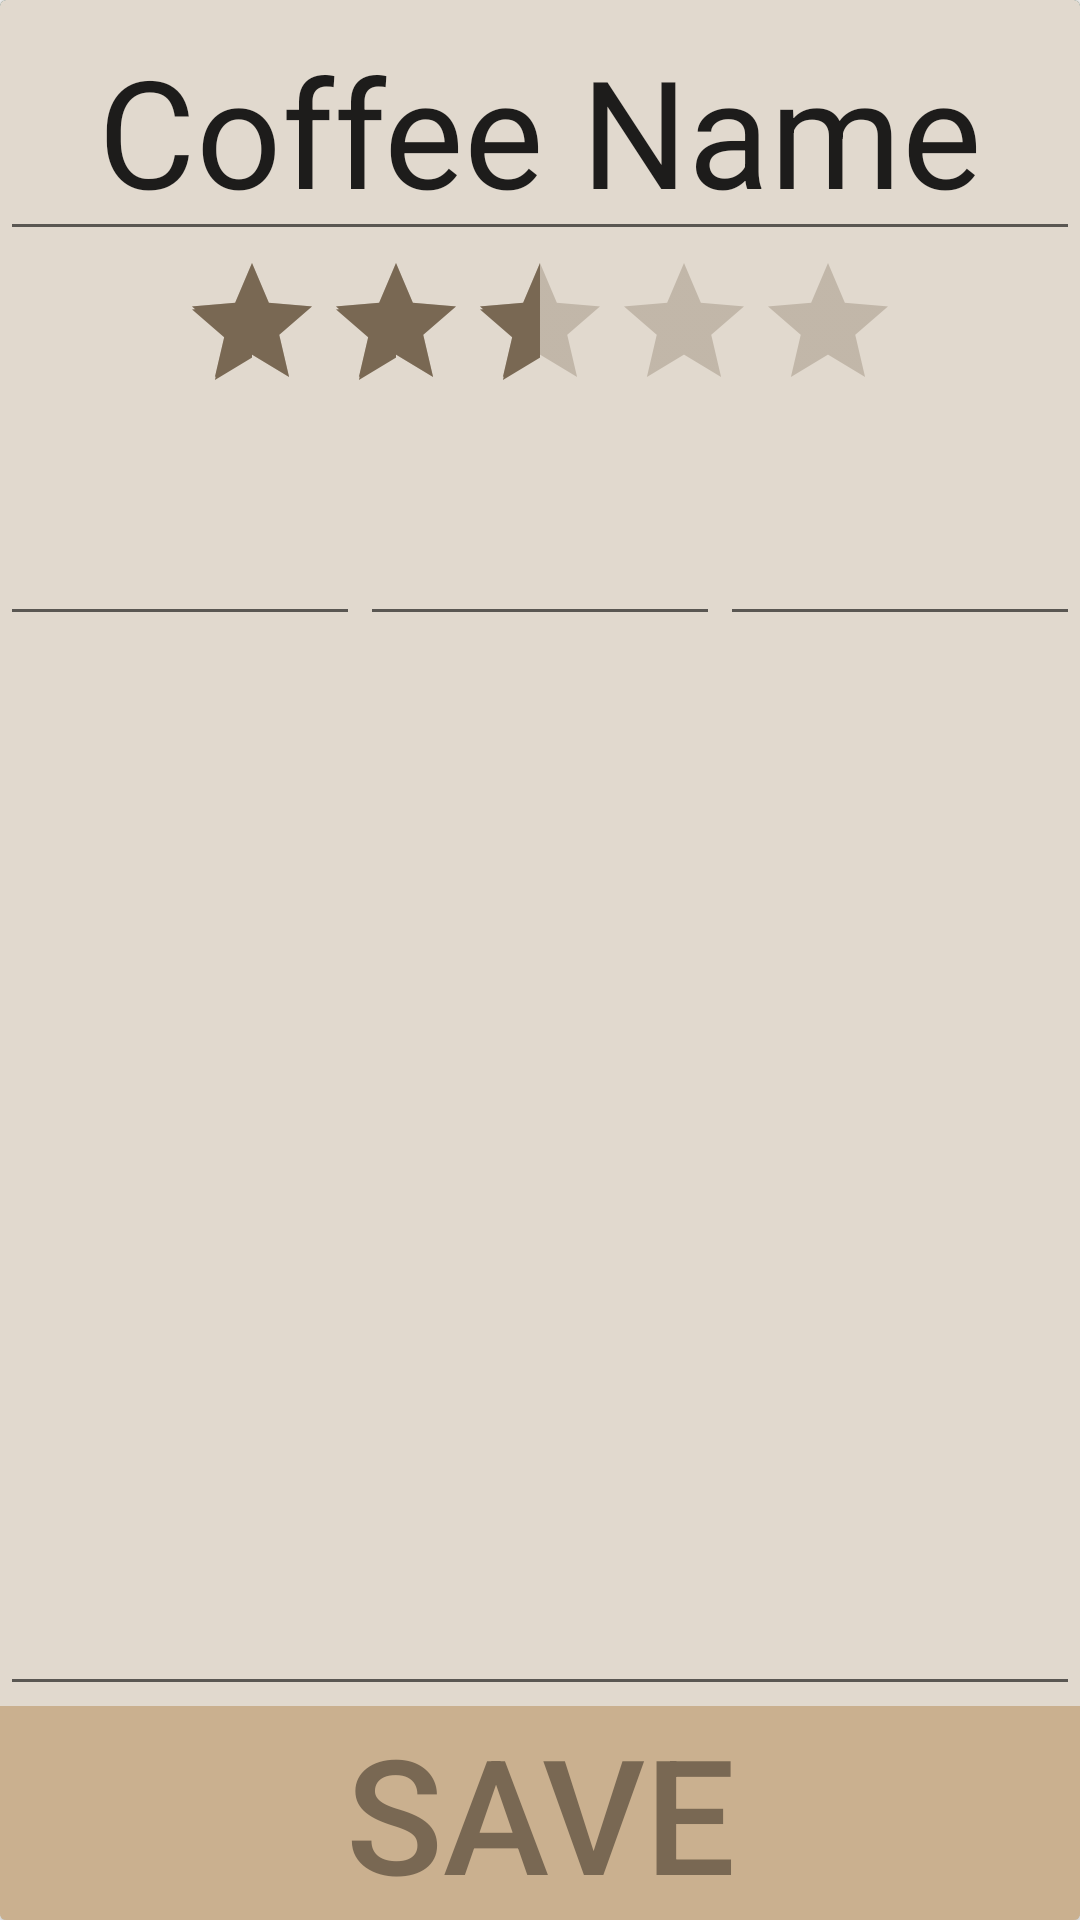

The Android layout XML behind this screen, and the referenced resources:
<!-- AndroidManifest.xml: application theme AppTheme -->
<!-- res/layout/dataedit_fragment.xml -->
<?xml version="1.0" encoding="utf-8"?>
<android.support.v7.widget.CardView
    xmlns:android="http://schemas.android.com/apk/res/android"
    xmlns:app="http://schemas.android.com/apk/res-auto"
    xmlns:tools="http://schemas.android.com/tools"
    android:layout_height="match_parent"
    android:layout_width="match_parent"
    app:cardBackgroundColor="@color/lightblack"
    app:cardElevation="2dp"
    app:cardPreventCornerOverlap="true"
    android:layout_gravity="center_horizontal"
    android:keepScreenOn="true">
    <LinearLayout xmlns:android="http://schemas.android.com/apk/res/android"
        android:background="@color/colorAccent"
        xmlns:tools="http://schemas.android.com/tools"
        android:layout_width="match_parent"
        android:layout_height="match_parent"
        xmlns:app="http://schemas.android.com/apk/res-auto"
        android:orientation="vertical">

        <android.support.v7.widget.AppCompatAutoCompleteTextView
            android:id="@+id/nameEditText"
            android:layout_width="match_parent"
            android:layout_height="wrap_content"
            android:gravity="top|center"
            android:imeOptions="actionDone"
            android:lines="1"
            android:singleLine="true"
            android:text="Coffee Name"
            android:textAlignment="center"
            android:textSize="50dp"
            tools:ignore="SpUsage" />

        <RatingBar
            android:id="@+id/ratingBar"
            android:layout_width="wrap_content"
            android:layout_height="wrap_content"
            android:layout_gravity="center"
            android:mirrorForRtl="true"
            android:numStars="5"
            android:rating="2.5"
            android:theme="@style/RatingBar"
            tools:ignore="UnusedAttribute" />

        <LinearLayout
            android:layout_width="match_parent"
            android:layout_height="0dp"
            android:layout_weight="1"
            android:orientation="horizontal">

            <EditText
                android:id="@+id/weightTextView"
                android:layout_width="wrap_content"
                android:layout_height="match_parent"
                android:layout_weight="1"
                android:gravity="center"
                android:textAlignment="center"
                android:textStyle="bold" />

            <EditText
                android:id="@+id/timeTextView"
                android:layout_width="wrap_content"
                android:layout_height="match_parent"
                android:layout_weight="1"
                android:gravity="center"
                android:textAlignment="center"
                android:textStyle="bold" />

            <EditText
                android:id="@+id/grindTextView"
                android:layout_width="wrap_content"
                android:layout_height="match_parent"
                android:layout_weight="1"
                android:gravity="center"
                android:textAlignment="center"
                android:textStyle="bold" />
        </LinearLayout>

        <android.support.v7.widget.AppCompatAutoCompleteTextView
            android:layout_width="match_parent"
            android:layout_height="0dp"
            android:layout_weight="5"
            android:id="@+id/noteEditText"
            android:lines="5"
            android:textSize="50dp"
            tools:ignore="SpUsage"
            android:imeOptions="actionDone"
            android:textAlignment="center"
            android:gravity="top|center"/>

        <android.support.v7.widget.AppCompatTextView
            android:layout_width="match_parent"
            android:layout_height="0dp"
            android:layout_weight="1"
            style="@style/Base.TextAppearance.AppCompat.Widget.Button.Colored"
            android:id="@+id/buttonSave"
            android:background="@color/colorPrimary"
            android:textAlignment="center"
            android:gravity="center"
            android:text="Save"
            app:autoSizeTextType="uniform"
            android:textColor="@color/colorPrimaryDark" />

    </LinearLayout>
</android.support.v7.widget.CardView>
<!-- resources referenced by this layout -->
<resources>
  <color name="colorAccent">#e1d9ce</color>
  <color name="colorPrimary">#cab08f</color>
  <color name="colorPrimaryDark">#796853</color>
  <color name="lightblack">#02463f</color>
  <style name="RatingBar" parent="Theme.AppCompat">
          <item name="colorControlNormal">@color/colorPrimaryDark</item>
          <item name="colorControlActivated">@color/colorPrimaryDark</item>
      </style>
  <style name="AppTheme" parent="Theme.AppCompat.Light.DarkActionBar">
          
          <item name="colorPrimary">@color/colorPrimary</item>
          <item name="colorPrimaryDark">@color/colorPrimaryDark</item>
          <item name="colorAccent">@color/colorAccent</item>
      </style>
</resources>
